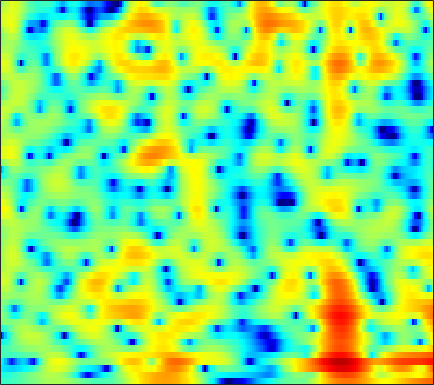

The data file committed next to this chart (first rows):
-3.3714, -3.2986, -3.2002, -3.0932, -3.0045, -2.8627, -2.6892, -2.5378, -2.2903, -2.0037, -1.6946, -1.444, -1.0969, -0.73496, -0.46098, -0.09844, 0.25192, 0.50153, 0.81207, 1.0921, 1.3385, 1.4969, 1.6686, 1.7911
-4.799, -4.534, -4.203, -3.897, -3.677, -3.382, -3.08, -2.842, -2.508, -2.152, -1.772, -1.472, -1.054, -0.6287, -0.3071, 0.1227, 0.5402, 0.838, 1.208, 1.535, 1.811, 1.978, 2.139, 2.221
-6.351, -6.49, -6.791, -7.131, -7.353, -7.506, -7.435, -7.248, -6.891, -6.47, -6.027, -5.683, -5.187, -4.586, -4.033, -3.16, -2.14, -1.33, -0.2581, 0.7521, 1.658, 2.252, 2.914, 3.421
-5.107, -6.295, -8.454, -11.42, -14.01, -15.64, -13.31, -11.2, -9.157, -8.025, -7.676, -7.943, -9.159, -11.69, -14.75, -16.65, -11.02, -7.336, -3.736, -1.129, 0.8172, 1.957, 3.137, 3.99
-2.276, -2.477, -2.733, -2.931, -3.013, -3.017, -2.908, -2.766, -2.535, -2.313, -2.109, -1.976, -1.826, -1.669, -1.508, -1.2, -0.7579, -0.3423, 0.2815, 0.926, 1.519, 1.909, 2.324, 2.599
-2.913, -2.731, -2.451, -2.141, -1.89, -1.543, -1.196, -0.9315, -0.5869, -0.2641, 0.03539, 0.2448, 0.4956, 0.7147, 0.862, 1.033, 1.179, 1.271, 1.361, 1.409, 1.397, 1.347, 1.219, 1.011
-5.918, -5.315, -4.368, -3.364, -2.624, -1.697, -0.8621, -0.3003, 0.3598, 0.92, 1.379, 1.66, 1.952, 2.162, 2.266, 2.331, 2.314, 2.248, 2.082, 1.82, 1.454, 1.11, 0.5415, -0.1627
-17.02, -11.99, -7.863, -5.082, -3.496, -1.822, -0.5119, 0.2838, 1.143, 1.801, 2.292, 2.563, 2.807, 2.935, 2.961, 2.91, 2.77, 2.609, 2.322, 1.946, 1.468, 1.026, 0.2835, -0.6913
-4.888, -4.272, -3.239, -2.158, -1.385, -0.454, 0.3481, 0.8472, 1.379, 1.766, 2.01, 2.096, 2.087, 1.936, 1.732, 1.365, 0.9287, 0.5887, 0.1755, -0.1338, -0.3257, -0.4052, -0.4698, -0.548
0.1964, 0.1072, 0.01527, -0.03121, -0.02061, 0.04831, 0.189, 0.3369, 0.5677, 0.7866, 0.927, 0.9371, 0.7584, 0.2895, -0.3016, -1.456, -3.132, -4.784, -7.339, -8.905, -7.521, -5.565, -3.193, -1.352
0.9497, 0.2985, -0.7845, -2.11, -3.237, -4.71, -5.525, -5.336, -4.194, -2.762, -1.559, -0.9078, -0.4064, -0.3386, -0.5692, -1.269, -2.428, -3.546, -5.093, -5.85, -4.983, -3.604, -1.651, 0.0412
0.09615, -0.6641, -2.043, -4, -5.958, -9.299, -12.11, -11.18, -7.758, -4.873, -2.845, -1.755, -0.7408, -0.1042, 0.1794, 0.3357, 0.3273, 0.268, 0.1941, 0.21, 0.3473, 0.5332, 0.8734, 1.272
0.3536, 0.1394, -0.2919, -0.8237, -1.217, -1.65, -1.892, -1.87, -1.55, -1.028, -0.4506, -0.02496, 0.4833, 0.8822, 1.105, 1.287, 1.361, 1.345, 1.237, 1.056, 0.8136, 0.5863, 0.2298, -0.1493
1.216, 1.329, 1.324, 1.208, 1.062, 0.8412, 0.6515, 0.5583, 0.5262, 0.5879, 0.7577, 0.9461, 1.238, 1.521, 1.683, 1.826, 1.845, 1.76, 1.491, 1.007, 0.3132, -0.3663, -1.526, -3.03
2.413, 2.555, 2.521, 2.245, 1.864, 1.202, 0.4357, -0.1751, -0.892, -1.239, -1.026, -0.5803, 0.2034, 0.9947, 1.499, 2.008, 2.267, 2.288, 2.083, 1.573, 0.7418, -0.1106, -1.593, -3.571
3.472, 3.571, 3.417, 2.881, 2.213, 0.8373, -1.32, -3.676, -8.724, -18.93, -10.94, -6.118, -2.425, -0.1724, 0.9877, 2.011, 2.569, 2.745, 2.696, 2.374, 1.759, 1.117, 0.04571, -1.258
2.749, 2.958, 2.993, 2.728, 2.343, 1.518, 0.4039, -0.5257, -1.73, -2.462, -2.271, -1.696, -0.7191, 0.1877, 0.7146, 1.167, 1.378, 1.387, 1.213, 0.8866, 0.429, 0.008715, -0.6503, -1.384
1.549, 2.022, 2.445, 2.638, 2.644, 2.5, 2.235, 1.964, 1.573, 1.24, 0.9672, 0.7858, 0.5821, 0.378, 0.178, -0.1865, -0.6454, -1.068, -1.724, -2.426, -3.005, -3.318, -3.547, -3.564
0.9146, 1.706, 2.502, 3.044, 3.274, 3.405, 3.317, 3.121, 2.748, 2.252, 1.637, 1.146, 0.4368, -0.3284, -0.9349, -1.806, -2.881, -3.862, -5.522, -7.791, -10.57, -12.09, -11.07, -8.224
0.5806, 1.574, 2.603, 3.304, 3.621, 3.764, 3.595, 3.294, 2.635, 1.664, 0.457, -0.562, -1.993, -3.285, -4.018, -4.662, -5.147, -5.59, -6.462, -7.885, -9.709, -10.52, -9.467, -6.793
0.1858, 1.226, 2.304, 3.009, 3.322, 3.418, 3.167, 2.734, 1.765, 0.3139, -1.779, -3.974, -8.142, -15.4, -20.15, -12.52, -8.289, -6.492, -5.036, -4.113, -3.462, -2.998, -2.267, -1.445
-0.2615, 0.6458, 1.604, 2.259, 2.555, 2.7, 2.553, 2.216, 1.502, 0.4683, -0.9369, -2.158, -3.891, -5.345, -5.816, -5.507, -4.531, -3.702, -2.744, -1.978, -1.347, -0.9649, -0.5124, -0.1173
-0.5573, 0.1981, 1.018, 1.639, 1.95, 2.185, 2.199, 2.08, 1.779, 1.311, 0.7651, 0.3193, -0.2585, -0.7191, -0.9665, -1.135, -1.141, -1.1, -0.9699, -0.8579, -0.7659, -0.7179, -0.7119, -0.7506
-0.5703, 0.2256, 1.062, 1.657, 1.969, 2.199, 2.255, 2.223, 2.063, 1.836, 1.571, 1.349, 1.059, 0.7801, 0.5772, 0.325, 0.05885, -0.1522, -0.4593, -0.7747, -1.131, -1.402, -1.774, -2.169
0.6861, 1.451, 2.16, 2.546, 2.667, 2.631, 2.442, 2.236, 1.909, 1.632, 1.395, 1.28, 1.179, 1.065, 0.9589, 0.7267, 0.3587, 0.001722, -0.6613, -1.464, -2.393, -3.107, -3.933, -4.545
3.847, 4.146, 4.273, 4.076, 3.708, 2.964, 1.952, 1.045, -0.1085, -0.9514, -1.156, -0.8849, -0.2722, 0.3377, 0.6655, 0.8304, 0.6458, 0.2379, -0.7211, -2.272, -4.532, -6.863, -10.59, -12.16
5.892, 5.749, 5.299, 4.527, 3.686, 2.122, -0.1301, -2.45, -7.199, -16.99, -13.86, -8.021, -4.032, -1.725, -0.6449, 0.2233, 0.5356, 0.4125, -0.1566, -1.297, -3.03, -4.737, -7.073, -7.865
4.778, 4.485, 3.892, 3.034, 2.213, 0.8235, -0.8399, -2.28, -4.181, -5.601, -5.857, -5.362, -4.258, -3.095, -2.33, -1.488, -0.8975, -0.6042, -0.4389, -0.4811, -0.685, -0.8629, -1.063, -1.078
3.149, 2.888, 2.4, 1.705, 1.068, 0.07029, -1.065, -1.981, -3.159, -4.252, -5.021, -5.402, -5.424, -4.985, -4.396, -3.436, -2.467, -1.755, -0.9758, -0.3354, 0.1531, 0.4562, 0.7662, 1.017
1.717, 1.548, 1.215, 0.7407, 0.2643, -0.529, -1.591, -2.529, -4.131, -6.101, -8.638, -10.77, -12.74, -11.38, -9.113, -6.306, -4.053, -2.708, -1.251, -0.1266, 0.7575, 1.278, 1.837, 2.242
-0.6104, -0.559, -0.4948, -0.4806, -0.5935, -0.9698, -1.623, -2.372, -3.718, -5.597, -8.072, -10.33, -12.54, -11.12, -8.749, -5.895, -3.612, -2.287, -0.8375, 0.3109, 1.216, 1.759, 2.337, 2.767
-6.071, -4.89, -3.25, -2.023, -1.395, -0.9602, -0.9022, -1.1, -1.558, -2.221, -2.921, -3.354, -3.64, -3.505, -3.141, -2.419, -1.587, -0.9392, -0.1439, 0.5795, 1.188, 1.593, 2.036, 2.392
-10.56, -6.834, -3.528, -1.476, -0.4672, 0.3522, 0.6918, 0.7252, 0.5017, 0.1074, -0.406, -0.7441, -1.138, -1.338, -1.358, -1.214, -0.9674, -0.7117, -0.372, -0.07436, 0.1972, 0.3978, 0.686, 0.9929
-0.0854, 0.4875, 1.378, 2.166, 2.594, 2.921, 2.878, 2.651, 2.008, 1.081, -0.1059, -1.091, -2.337, -3.161, -3.353, -3.103, -2.641, -2.374, -2.23, -2.403, -2.751, -3.051, -3.151, -2.715
3.545, 3.929, 4.378, 4.67, 4.763, 4.645, 4.242, 3.671, 2.576, 0.8953, -1.509, -4.142, -9.448, -18.78, -14.72, -8.58, -5.788, -4.834, -4.674, -5.613, -7.979, -11.19, -18.39, -14.15
3.252, 3.807, 4.33, 4.632, 4.697, 4.552, 4.147, 3.647, 2.699, 1.408, -0.2871, -1.729, -3.76, -5.162, -5.371, -4.809, -4.102, -3.847, -3.977, -4.718, -6.031, -7.154, -8.278, -8.097
1.729, 2.401, 3.014, 3.367, 3.472, 3.448, 3.215, 2.954, 2.447, 1.84, 1.169, 0.6459, 0.01978, -0.4852, -0.7525, -1.007, -1.193, -1.361, -1.647, -2.076, -2.606, -3.026, -3.604, -4.148
0.9873, 1.456, 1.859, 2.009, 2.008, 1.893, 1.705, 1.538, 1.346, 1.166, 1.032, 0.9397, 0.8387, 0.7468, 0.6741, 0.571, 0.4284, 0.3019, 0.06974, -0.2202, -0.5773, -0.9079, -1.41, -2.036
1.317, 1.367, 1.206, 0.8013, 0.3688, -0.3202, -0.9223, -1.223, -1.26, -0.941, -0.4469, -0.03539, 0.4324, 0.7958, 0.9869, 1.15, 1.213, 1.206, 1.127, 0.9899, 0.7898, 0.5916, 0.2705, -0.1414
2.313, 2.009, 1.258, 0.04319, -1.265, -3.717, -7.066, -9.333, -8.603, -5.379, -2.834, -1.437, -0.1946, 0.5896, 0.9432, 1.201, 1.312, 1.336, 1.358, 1.379, 1.396, 1.391, 1.334, 1.2
3.307, 3.047, 2.365, 1.235, 0.03201, -2.151, -4.869, -6.569, -6.12, -3.772, -1.742, -0.6593, 0.2122, 0.5291, 0.492, 0.1371, -0.3438, -0.6545, -0.7779, -0.5097, 0.02053, 0.4647, 0.9422, 1.219
2.898, 3.035, 3.039, 2.819, 2.517, 2.034, 1.573, 1.327, 1.182, 1.247, 1.338, 1.258, 0.9176, 0.1063, -0.8895, -2.884, -5.913, -8.939, -11.14, -7.886, -4.512, -2.755, -1.171, -0.2828
0.4954, 1.171, 1.907, 2.44, 2.712, 2.936, 3.017, 3.029, 2.949, 2.761, 2.436, 2.058, 1.298, 0.2006, -0.9181, -2.859, -5.349, -7.303, -8.501, -7.127, -5.07, -3.765, -2.519, -1.761
-2.756, -1.392, 0.05554, 1.169, 1.813, 2.434, 2.829, 2.991, 3.071, 2.97, 2.69, 2.392, 1.822, 1.085, 0.4434, -0.493, -1.438, -2.017, -2.599, -2.862, -2.89, -2.828, -2.765, -2.744
-4.237, -2.483, -0.6748, 0.6514, 1.401, 2.143, 2.643, 2.865, 3.006, 2.995, 2.842, 2.634, 2.275, 1.803, 1.39, 0.7809, 0.1375, -0.3665, -1.039, -1.724, -2.41, -2.962, -3.706, -4.451
-1.992, -0.8478, 0.4176, 1.371, 1.904, 2.4, 2.693, 2.816, 2.848, 2.797, 2.687, 2.546, 2.308, 2, 1.708, 1.228, 0.6513, 0.1271, -0.6714, -1.625, -2.792, -3.852, -5.57, -7.796
1.088, 1.64, 2.19, 2.531, 2.638, 2.587, 2.352, 2.123, 1.811, 1.557, 1.423, 1.415, 1.403, 1.354, 1.248, 0.9651, 0.4879, 0.01793, -0.7736, -1.736, -2.906, -3.924, -5.594, -7.774
3.329, 3.565, 3.641, 3.398, 2.981, 2.096, 0.831, -0.3502, -1.925, -2.897, -2.741, -2.057, -1.033, -0.2964, -0.0013, 0.03853, -0.3198, -0.8105, -1.689, -2.712, -3.64, -4.154, -4.532, -4.532
4.122, 4.25, 4.125, 3.588, 2.871, 1.395, -0.8756, -3.401, -9.019, -23.31, -11.45, -6.803, -3.592, -1.975, -1.394, -1.272, -1.807, -2.645, -4.406, -7.038, -10.2, -11.24, -9.02, -5.833
3.091, 3.246, 3.181, 2.794, 2.276, 1.296, -0.01949, -1.138, -2.581, -3.564, -3.695, -3.373, -2.779, -2.37, -2.273, -2.501, -3.168, -3.967, -5.63, -7.987, -10.71, -11.47, -9.122, -5.694
1.649, 1.87, 1.978, 1.888, 1.685, 1.241, 0.6532, 0.1243, -0.571, -1.195, -1.702, -2.023, -2.356, -2.639, -2.868, -3.212, -3.627, -3.988, -4.439, -4.79, -4.845, -4.601, -3.845, -2.688
0.4411, 0.8817, 1.354, 1.611, 1.657, 1.493, 1.116, 0.7099, 0.01897, -0.7644, -1.597, -2.196, -2.956, -3.582, -3.947, -4.271, -4.442, -4.518, -4.423, -4.165, -3.709, -3.24, -2.405, -1.449
-0.9, 0.3327, 1.539, 2.266, 2.518, 2.512, 2.111, 1.602, 0.61, -0.7243, -2.328, -3.64, -5.295, -6.543, -7.019, -7.14, -6.931, -6.654, -6.302, -5.759, -4.949, -4.118, -2.857, -1.502
-0.3128, 1.372, 2.856, 3.713, 4.008, 3.987, 3.498, 2.794, 1.401, -0.6072, -3.438, -6.406, -12.31, -20.65, -17.41, -12.73, -10.98, -10.68, -11.29, -11.89, -10.61, -8.523, -5.619, -3.165
2.61, 3.309, 4.091, 4.573, 4.721, 4.593, 4.096, 3.438, 2.176, 0.4377, -1.829, -3.795, -6.656, -8.904, -9.573, -9.695, -10.06, -11.09, -13.58, -17.61, -16, -11.87, -7.785, -5.039
3.145, 3.553, 4.035, 4.368, 4.472, 4.386, 4.017, 3.578, 2.751, 1.656, 0.3792, -0.6637, -2.027, -3.255, -4.039, -4.956, -5.739, -6.314, -6.962, -7.271, -7.078, -6.646, -5.952, -5.295
1.809, 2.505, 3.256, 3.799, 4.042, 4.147, 3.986, 3.707, 3.136, 2.385, 1.49, 0.7635, -0.2261, -1.192, -1.858, -2.618, -3.233, -3.528, -3.863, -4.049, -4.154, -4.262, -4.47, -4.997
-0.2036, 1.146, 2.495, 3.382, 3.805, 4.075, 4.052, 3.832, 3.317, 2.584, 1.647, 0.8531, -0.2798, -1.407, -2.164, -2.921, -3.324, -3.4, -3.265, -3.045, -2.858, -2.793, -2.888, -3.316
